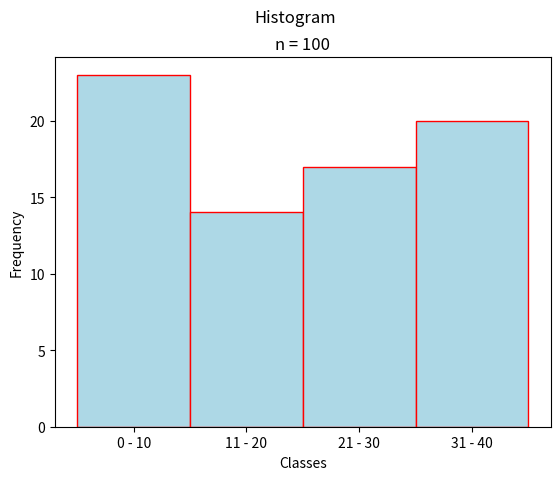

Write Python code to recreate this figure.
##################################################################################
###                           IMPORT LIBRARIES                                 ###
##################################################################################

import matplotlib

## NOTE: How-To: Run This Script On Your Computer
#
# To render the website, I have to use a "headless" backend to generate the images. 
# If you want to run this script on your computer, comment out the following line 
# with the "#" you see appended to each line of this comment:

matplotlib.use('agg')

# And uncomment this line: 

# matplotlib.use('tkagg')

import matplotlib.pyplot as plt
import random as rand

##################################################################################
###                                SCRIPT                                      ###
##################################################################################

# Create New Figures and Axes
fig, axs = plt.subplots()

# Generate data
#   NOTE: Range*(Random Number Between 0 and 1)
#       -> data set of samples between 0 and Range
#   In other words, the following command generates
#       a list of length 100 where each element is 
#       a number between 0 and 50
data = [ 50*rand.random() for _ in range(100 ) ]
bins = [ 10, 20, 30, 40, 50 ]
bin_labels = [ "0 - 10", "11 - 20", "21 - 30", "31 - 40", "41 - 50"]

# Label everything appropriately
plt.suptitle("Histogram")
plt.title(f"n = {len(data)}")
axs.set_xlabel("Classes")
axs.set_ylabel("Frequency")
plt.xticks(ticks=bins, labels=bin_labels)

# Generate and output
axs.hist(data, bins=bins, align='left', color="lightblue", ec="red")
plt.show()